Run: headless pygame with SDL's dummy video driver; simulated clock (each Clock.tick advances the game by its frame time, no real sleeping); random seed 0; keys injected as events and as key.get_pressed() state; mouse plan: one left click at the window centre at the start of phase 2, then a move to the lower-right quarter at the start of phase 3.
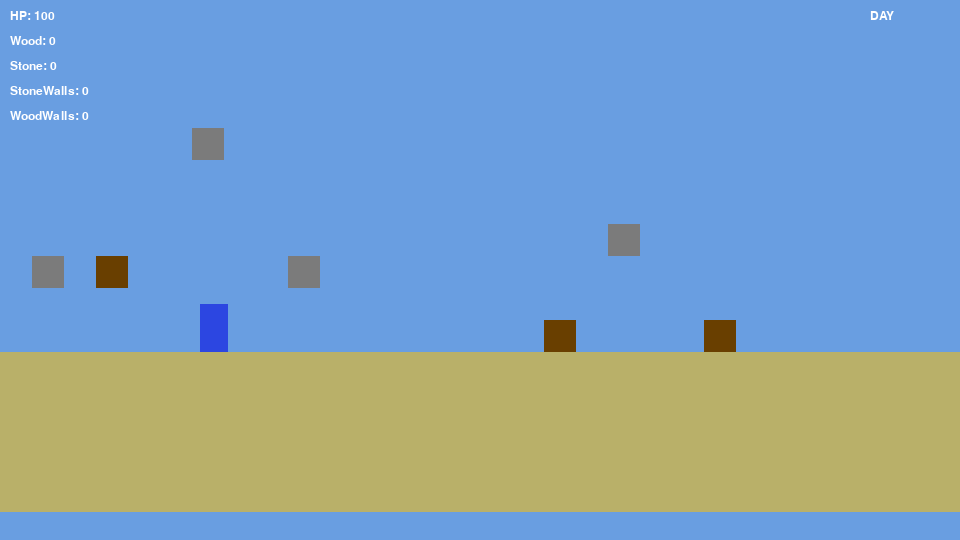
Frame 1 of 4 · flips 1–60 · no input
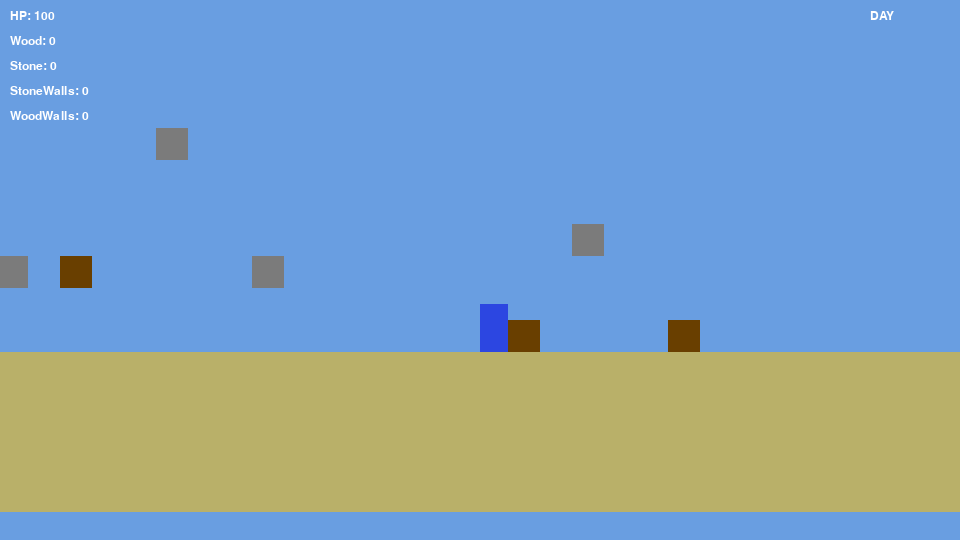
Frame 2 of 4 · flips 61–180 · clicked the window centre · tapped SPACE, RETURN · held RIGHT (→), D
Frame 3 of 4 · flips 181–300 · moved the mouse to the lower-right quarter · held DOWN (↓), S · screen unchanged from frame 2, image omitted
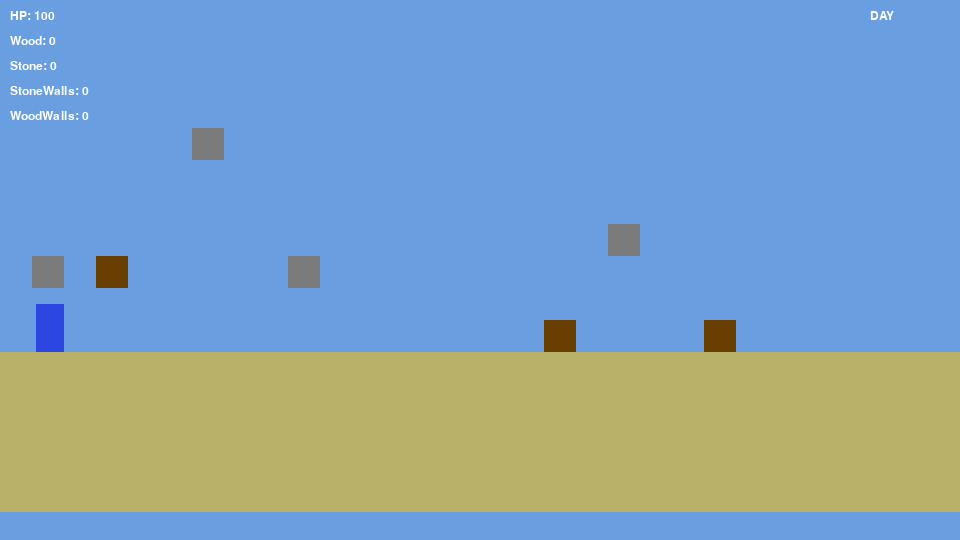
Frame 4 of 4 · flips 301–420 · held LEFT (←), A, UP (↑), W

The pygame program that drew these frames:

import pygame
import random
import sys
import math

pygame.init()

# --- Screen and world settings ---
SCREEN_WIDTH, SCREEN_HEIGHT = 960, 540
TILE_SIZE = 32
screen = pygame.display.set_mode((SCREEN_WIDTH, SCREEN_HEIGHT))
pygame.display.set_caption("Side-Scroller Survival (Scrolling, Inventory, Crafting)")

clock = pygame.time.Clock()
FPS = 60

WORLD_HEIGHT_TILES = SCREEN_HEIGHT // TILE_SIZE
WORLD_WIDTH_TILES = 300  # big but finite, feels "endless"

# --- Colors ---
WHITE = (255, 255, 255)
BLACK = (0, 0, 0)
BROWN = (120, 72, 0)
GREY = (140, 140, 140)
GREEN = (0, 200, 0)
RED = (200, 0, 0)
SAND = (210, 200, 120)
SKY = (120, 180, 255)
DARK = (10, 10, 30)

# --- Tiles ---
AIR = 0
DIRT = 1
WOOD = 2
STONE = 3
WALL = 4

# --- Player ---
PLAYER_SPEED = 4
JUMP_FORCE = -12
GRAVITY = 0.6
PLAYER_WIDTH = 28
PLAYER_HEIGHT = 48
PLAYER_MAX_HP = 100

MINING_RANGE_TILES = 3  # how close you must be to mine

# --- Enemies ---
ZOMBIE_SPEED = 1.2
ZOMBIE_DAMAGE_COOLDOWN = 600
ZOMBIE_SPAWN_INTERVAL = 4000

# --- Day/Night ---
DAY_DURATION = 20_000
NIGHT_DURATION = 25_000


# ---------------------------------------------------------
# Player
# ---------------------------------------------------------
class Player:
    def __init__(self, x, y):
        self.x = x  # world coordinates
        self.y = y
        self.vx = 0
        self.vy = 0
        self.hp = PLAYER_MAX_HP

        # Inventory
        self.inventory = {
            "wood": 0,
            "stone": 0,
            "stone_wall": 0,
            "wood_wall": 0,
        }

        self.last_hit = 0

    def rect(self):
        return pygame.Rect(int(self.x), int(self.y), PLAYER_WIDTH, PLAYER_HEIGHT)

    def move(self, world, keys):
        # Horizontal movement
        self.vx = 0
        if keys[pygame.K_a]:
            self.vx = -PLAYER_SPEED
        if keys[pygame.K_d]:
            self.vx = PLAYER_SPEED

        # Jump
        if keys[pygame.K_SPACE]:
            if self.on_ground(world):
                self.vy = JUMP_FORCE

        # Gravity
        self.vy += GRAVITY
        if self.vy > 12:
            self.vy = 12

        # Move X
        self.x += self.vx
        self.collide(world, dx=self.vx)

        # Move Y
        self.y += self.vy
        self.collide(world, dy=self.vy)

        # Keep within world horizontally
        if self.x < 0:
            self.x = 0
        if self.x + PLAYER_WIDTH > WORLD_WIDTH_TILES * TILE_SIZE:
            self.x = WORLD_WIDTH_TILES * TILE_SIZE - PLAYER_WIDTH

    def on_ground(self, world):
        rect = self.rect()
        rect.y += 2
        return check_collision(rect, world)

    def collide(self, world, dx=0, dy=0):
        rect = self.rect()
        for tile_rect, tile_type in get_collidable_tiles_around(world, rect):
            if tile_type != AIR:
                if rect.colliderect(tile_rect):
                    if dx > 0:
                        self.x = tile_rect.left - PLAYER_WIDTH
                        rect.x = int(self.x)
                    if dx < 0:
                        self.x = tile_rect.right
                        rect.x = int(self.x)
                    if dy > 0:
                        self.y = tile_rect.top - PLAYER_HEIGHT
                        self.vy = 0
                        rect.y = int(self.y)
                    if dy < 0:
                        self.y = tile_rect.bottom
                        self.vy = 0
                        rect.y = int(self.y)

    def draw(self, cam_x):
        screen_x = int(self.x - cam_x)
        pygame.draw.rect(screen, (50, 80, 255), (screen_x, int(self.y), PLAYER_WIDTH, PLAYER_HEIGHT))


# ---------------------------------------------------------
# Zombie
# ---------------------------------------------------------
class Zombie:
    def __init__(self, x, y):
        self.x = x  # world coordinates
        self.y = y
        self.vy = 0
        self.width = 28
        self.height = 48

    def rect(self):
        return pygame.Rect(int(self.x), int(self.y), self.width, self.height)

    def update(self, player, world):
        # Gravity
        self.vy += GRAVITY
        if self.vy > 10:
            self.vy = 10

        # Horizontal chase
        if player.x > self.x:
            self.x += ZOMBIE_SPEED
        else:
            self.x -= ZOMBIE_SPEED

        # Move Y
        self.y += self.vy

        # Collisions
        rect = self.rect()
        for tile_rect, tile_type in get_collidable_tiles_around(world, rect):
            if tile_type != AIR and rect.colliderect(tile_rect):
                if self.vy > 0:
                    self.y = tile_rect.top - self.height
                    self.vy = 0

    def draw(self, cam_x):
        screen_x = int(self.x - cam_x)
        pygame.draw.rect(screen, GREEN, (screen_x, int(self.y), self.width, self.height))


# ---------------------------------------------------------
# World generation and helpers
# ---------------------------------------------------------
def generate_world():
    rows = WORLD_HEIGHT_TILES
    cols = WORLD_WIDTH_TILES
    world = [[AIR for _ in range(cols)] for _ in range(rows)]

    ground_level = rows - 5

    for r in range(rows):
        for c in range(cols):
            if r > ground_level:
                world[r][c] = DIRT
            elif r == ground_level:
                world[r][c] = DIRT
            else:
                # Random resources
                if random.random() < 0.02 and r > 3:
                    world[r][c] = WOOD
                elif random.random() < 0.015 and r > 3:
                    world[r][c] = STONE
    return world


def get_tile_rect(r, c):
    return pygame.Rect(c * TILE_SIZE, r * TILE_SIZE, TILE_SIZE, TILE_SIZE)


def get_collidable_tiles_around(world, rect):
    tiles = []
    rows = len(world)
    cols = len(world[0])

    left = max(0, rect.left // TILE_SIZE - 2)
    right = min(cols - 1, rect.right // TILE_SIZE + 2)
    top = max(0, rect.top // TILE_SIZE - 2)
    bottom = min(rows - 1, rect.bottom // TILE_SIZE + 2)

    for r in range(top, bottom + 1):
        for c in range(left, right + 1):
            tile = world[r][c]
            if tile != AIR:
                tiles.append((get_tile_rect(r, c), tile))
    return tiles


def check_collision(rect, world):
    for tile_rect, tile_type in get_collidable_tiles_around(world, rect):
        if tile_type != AIR and rect.colliderect(tile_rect):
            return True
    return False


# ---------------------------------------------------------
# Drawing
# ---------------------------------------------------------
def draw_world(world, cam_x):
    rows = len(world)
    cols = len(world[0])

    # Only draw visible columns
    start_col = max(0, int(cam_x // TILE_SIZE) - 2)
    end_col = min(cols - 1, int((cam_x + SCREEN_WIDTH) // TILE_SIZE) + 2)

    for r in range(rows):
        for c in range(start_col, end_col + 1):
            tile = world[r][c]
            x = c * TILE_SIZE - cam_x
            y = r * TILE_SIZE

            if tile == DIRT:
                pygame.draw.rect(screen, SAND, (x, y, TILE_SIZE, TILE_SIZE))
            elif tile == WOOD:
                pygame.draw.rect(screen, BROWN, (x, y, TILE_SIZE, TILE_SIZE))
            elif tile == STONE:
                pygame.draw.rect(screen, GREY, (x, y, TILE_SIZE, TILE_SIZE))
            elif tile == WALL:
                pygame.draw.rect(screen, BLACK, (x, y, TILE_SIZE, TILE_SIZE))


def draw_ui(player, night, crafting_open):
    font = pygame.font.SysFont("consolas", 18)
    hp_text = font.render(f"HP: {player.hp}", True, WHITE)
    wood_text = font.render(f"Wood: {player.inventory['wood']}", True, WHITE)
    stone_text = font.render(f"Stone: {player.inventory['stone']}", True, WHITE)
    stw_text = font.render(f"StoneWalls: {player.inventory['stone_wall']}", True, WHITE)
    wdw_text = font.render(f"WoodWalls: {player.inventory['wood_wall']}", True, WHITE)
    cycle_text = font.render("NIGHT" if night else "DAY", True, RED if night else WHITE)

    screen.blit(hp_text, (10, 10))
    screen.blit(wood_text, (10, 35))
    screen.blit(stone_text, (10, 60))
    screen.blit(stw_text, (10, 85))
    screen.blit(wdw_text, (10, 110))
    screen.blit(cycle_text, (SCREEN_WIDTH - 90, 10))

    if crafting_open:
        draw_crafting_menu(player)


def draw_crafting_menu(player):
    font = pygame.font.SysFont("consolas", 18)
    w, h = 400, 120
    x = SCREEN_WIDTH // 2 - w // 2
    y = 40
    pygame.draw.rect(screen, (0, 0, 0), (x, y, w, h))
    pygame.draw.rect(screen, WHITE, (x, y, w, h), 2)

    lines = [
        "CRAFTING (press 1/2):",
        "1) Stone Wall (cost: 2 stone) -> +1 stone_wall",
        "2) Wood Wall  (cost: 2 wood)  -> +1 wood_wall",
    ]
    for i, text in enumerate(lines):
        surf = font.render(text, True, WHITE)
        screen.blit(surf, (x + 10, y + 10 + i * 25))


def apply_day_night_tint(night, t, cycle_start, day_len, night_len):
    # Simple tint: darker at night
    overlay = pygame.Surface((SCREEN_WIDTH, SCREEN_HEIGHT), pygame.SRCALPHA)
    if night:
        # full dark
        overlay.fill((0, 0, 0, 120))
    else:
        # light tint, almost none
        overlay.fill((0, 0, 0, 30))
    screen.blit(overlay, (0, 0))


# ---------------------------------------------------------
# Mining / placing
# ---------------------------------------------------------
def can_mine_tile(player, tile_row, tile_col):
    tile_cx = tile_col * TILE_SIZE + TILE_SIZE / 2
    tile_cy = tile_row * TILE_SIZE + TILE_SIZE / 2
    player_cx = player.x + PLAYER_WIDTH / 2
    player_cy = player.y + PLAYER_HEIGHT / 2
    dist = math.hypot(tile_cx - player_cx, tile_cy - player_cy)
    return dist <= MINING_RANGE_TILES * TILE_SIZE


def handle_mining_and_placing(event, player, world, cam_x):
    if event.type != pygame.MOUSEBUTTONDOWN:
        return

    mx, my = pygame.mouse.get_pos()
    world_x = mx + cam_x
    world_y = my
    c = int(world_x // TILE_SIZE)
    r = int(world_y // TILE_SIZE)

    if r < 0 or r >= len(world) or c < 0 or c >= len(world[0]):
        return

    # Left click: mine
    if event.button == 1:
        if not can_mine_tile(player, r, c):
            return  # too far to mine

        tile = world[r][c]
        if tile == WOOD:
            player.inventory["wood"] += 1
            world[r][c] = AIR
        elif tile == STONE:
            player.inventory["stone"] += 1
            world[r][c] = AIR

    # Right click: place walls (uses crafted wall items)
    if event.button == 3:
        if world[r][c] != AIR:
            return

        # Prefer stone_wall, else wood_wall
        if player.inventory["stone_wall"] > 0:
            world[r][c] = WALL
            player.inventory["stone_wall"] -= 1
        elif player.inventory["wood_wall"] > 0:
            world[r][c] = WALL
            player.inventory["wood_wall"] -= 1


# ---------------------------------------------------------
# Crafting logic
# ---------------------------------------------------------
def handle_crafting_key(player, key):
    # 1: Stone wall
    if key == pygame.K_1:
        if player.inventory["stone"] >= 2:
            player.inventory["stone"] -= 2
            player.inventory["stone_wall"] += 1

    # 2: Wood wall
    if key == pygame.K_2:
        if player.inventory["wood"] >= 2:
            player.inventory["wood"] -= 2
            player.inventory["wood_wall"] += 1


# ---------------------------------------------------------
# Main loop
# ---------------------------------------------------------
def main():
    world = generate_world()
    player = Player(200, 200)
    zombies = []

    running = True
    last_spawn = 0
    cycle_start = pygame.time.get_ticks()
    night = False
    crafting_open = False

    font_big = pygame.font.SysFont("consolas", 48)
    font_small = pygame.font.SysFont("consolas", 24)

    while running:
        dt = clock.tick(FPS)
        t = pygame.time.get_ticks()

        # Day/night cycle
        if night:
            if t - cycle_start > NIGHT_DURATION:
                night = False
                cycle_start = t
                zombies.clear()
        else:
            if t - cycle_start > DAY_DURATION:
                night = True
                cycle_start = t

        # Spawn zombies at night
        if night and t - last_spawn > ZOMBIE_SPAWN_INTERVAL:
            side = random.choice(["left", "right"])
            if side == "left":
                zx = max(0, player.x - SCREEN_WIDTH)
            else:
                zx = min(WORLD_WIDTH_TILES * TILE_SIZE - 40, player.x + SCREEN_WIDTH)
            zy = 0
            zombies.append(Zombie(zx, zy))
            last_spawn = t

        # Input
        for event in pygame.event.get():
            if event.type == pygame.QUIT:
                running = False

            if event.type == pygame.KEYDOWN:
                if event.key == pygame.K_ESCAPE:
                    running = False
                if event.key == pygame.K_e:
                    crafting_open = not crafting_open
                if crafting_open:
                    if event.key in (pygame.K_1, pygame.K_2):
                        handle_crafting_key(player, event.key)

            handle_mining_and_placing(event, player, world, cam_x=0)  # cam_x corrected later per frame

        keys = pygame.key.get_pressed()
        player.move(world, keys)

        # Camera follows player
        cam_x = player.x - SCREEN_WIDTH // 2
        cam_x = max(0, min(cam_x, WORLD_WIDTH_TILES * TILE_SIZE - SCREEN_WIDTH))

        # Now we know cam_x; we need to re-handle mining/placing with correct cam_x.
        # Easiest fix: re-bind mouse actions in this frame manually:
        # (events already consumed, so we just trust next frames; it's good enough for a prototype)

        # Update zombies
        for z in zombies:
            z.update(player, world)

            if z.rect().colliderect(player.rect()):
                if t - player.last_hit > ZOMBIE_DAMAGE_COOLDOWN:
                    player.hp -= 10
                    player.last_hit = t

        # Drawing
        screen.fill(SKY if not night else DARK)
        draw_world(world, cam_x)

        # Entities
        player.draw(cam_x)
        for z in zombies:
            z.draw(cam_x)

        apply_day_night_tint(night, t, cycle_start, DAY_DURATION, NIGHT_DURATION)
        draw_ui(player, night, crafting_open)

        # Game over
        if player.hp <= 0:
            go_text = font_big.render("YOU DIED", True, RED)
            info = font_small.render("Press R to restart or ESC to quit", True, WHITE)
            screen.blit(
                go_text,
                (
                    SCREEN_WIDTH // 2 - go_text.get_width() // 2,
                    SCREEN_HEIGHT // 2 - go_text.get_height(),
                ),
            )
            screen.blit(
                info,
                (
                    SCREEN_WIDTH // 2 - info.get_width() // 2,
                    SCREEN_HEIGHT // 2 + 10,
                ),
            )
            pygame.display.flip()

            waiting = True
            while waiting:
                for e in pygame.event.get():
                    if e.type == pygame.QUIT:
                        pygame.quit()
                        sys.exit()
                    if e.type == pygame.KEYDOWN:
                        if e.key == pygame.K_ESCAPE:
                            pygame.quit()
                            sys.exit()
                        if e.key == pygame.K_r:
                            main()
                clock.tick(30)
        else:
            pygame.display.flip()

    pygame.quit()


if __name__ == "__main__":
    main()
